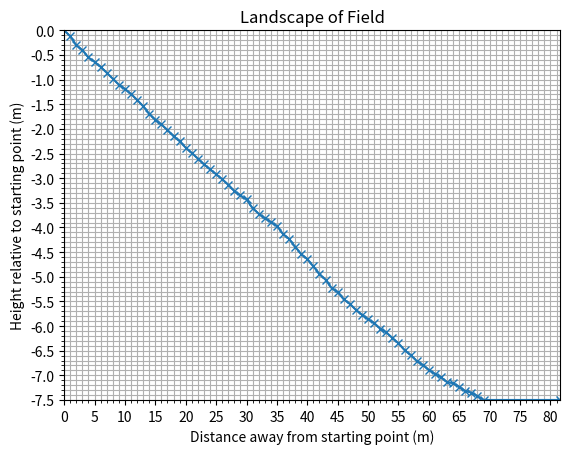

Generate this figure with matplotlib:
# %%
import numpy as np
import matplotlib.pyplot as plt

delta_hs = [-12,
            -18,
            -10,
            -15,
            -9,
            -10,
            -12,
            -12,
            -12,
            -9,
            -10,
            -12,
            -13,
            -15,
            -12,
            -10,
            -11,
            -13,
            -10,
            -13,
            -11,
            -11,
            -12,
            -10,
            -10,
            -10,
            -11,
            -13,
            -9,
            -8,
            -18,
            -11,
            -9,
            -8,
            -8,
            -16,
            -10,
            -16,
            -15,
            -10,
            -15,
            -15,
            -12,
            -17,
            -8,
            -15,
            -9,
            -12,
            -10,
            -9,
            -8,
            -11,
            -8,
            -11,
            -11,
            -14,
            -10,
            -12,
            -8,
            -10,
            -8,
            -7,
            -10,
            -2,
            -7,
            -9,
            -3,
            -7,
            -8,
            0]
xs = np.concatenate(([0], np.arange(1, 69 + 1), [81.6]))

# %%
hs = [0]
for d_h in delta_hs:
    hs.append(hs[-1] + d_h)
hs = np.array(hs) / 100  # convert from cm to m

# %%
fig = plt.figure()
ax = fig.add_subplot(1, 1, 1)
plt.plot(xs, hs, '-x')

plt.xlabel("Distance away from starting point (m)")
plt.ylabel("Height relative to starting point (m)")
plt.title("Landscape of Field")

ax.set_xticks(np.arange(min(xs), max(xs) + 1, 5))
ax.set_xticks(np.arange(min(xs), max(xs) + 1, 1), minor=True)
ax.set_yticks(np.arange(min(hs), max(hs) + .1, .5))
ax.set_yticks(np.arange(min(hs), max(hs) + .1, .1), minor=True)
ax.grid(which='both')

plt.xlim([min(xs), max(xs)])
plt.ylim([min(hs), max(hs)])

plt.show()
